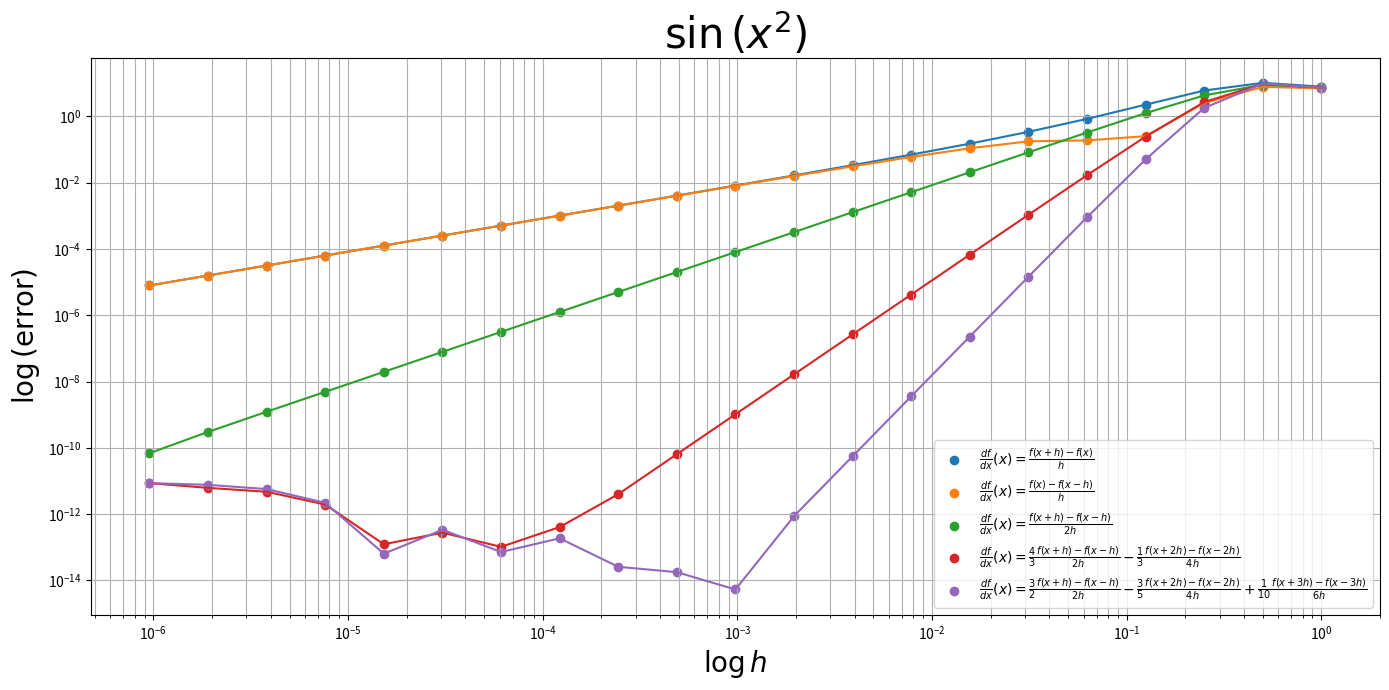
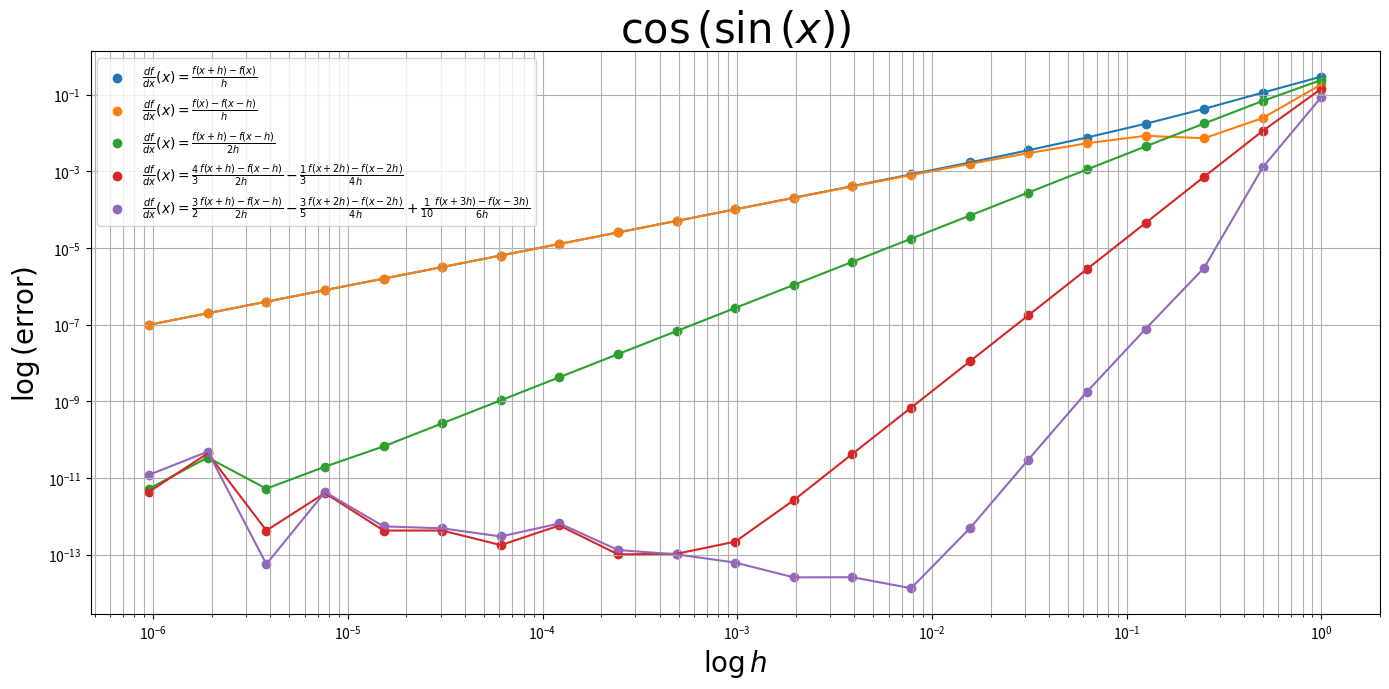
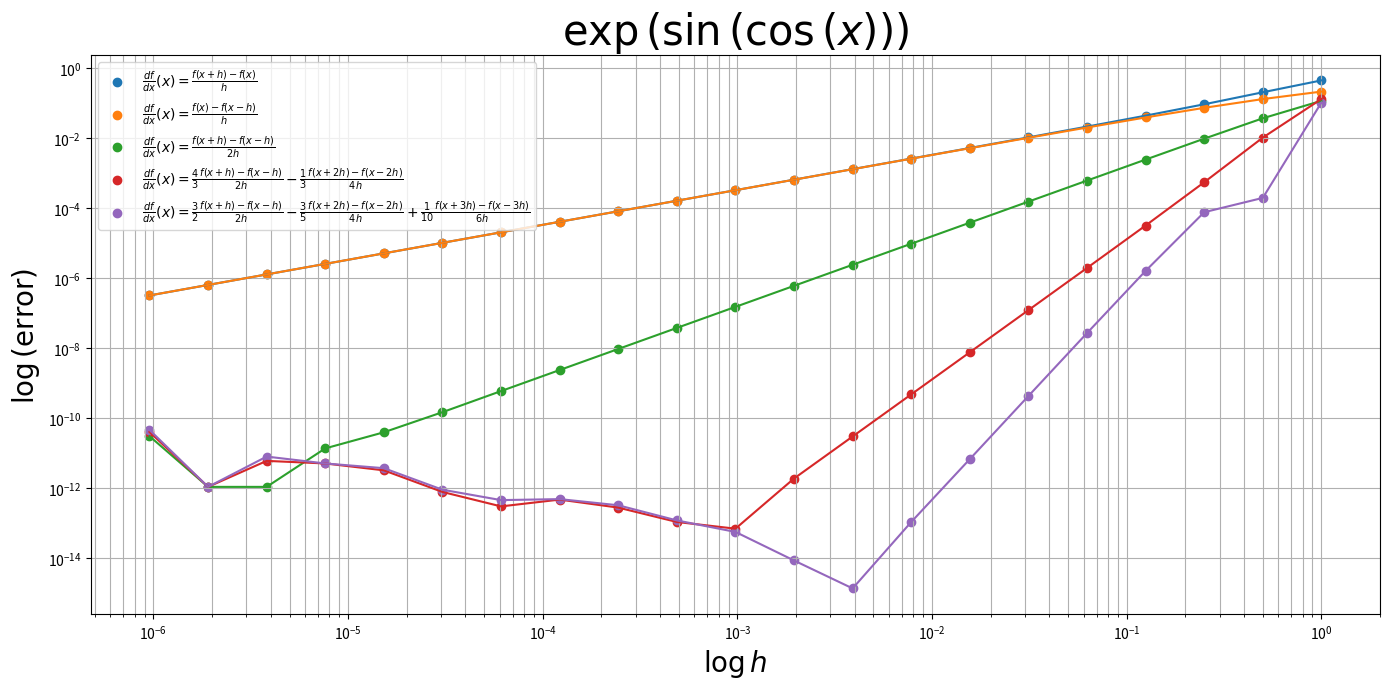
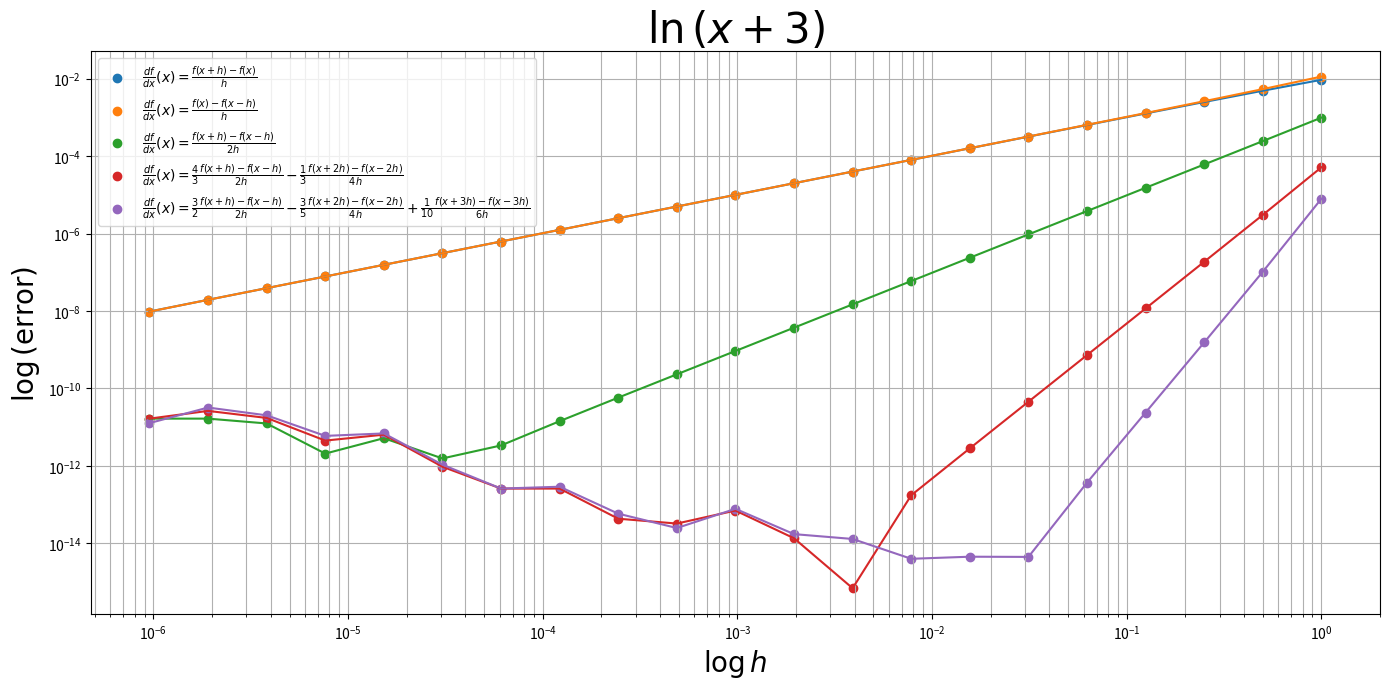
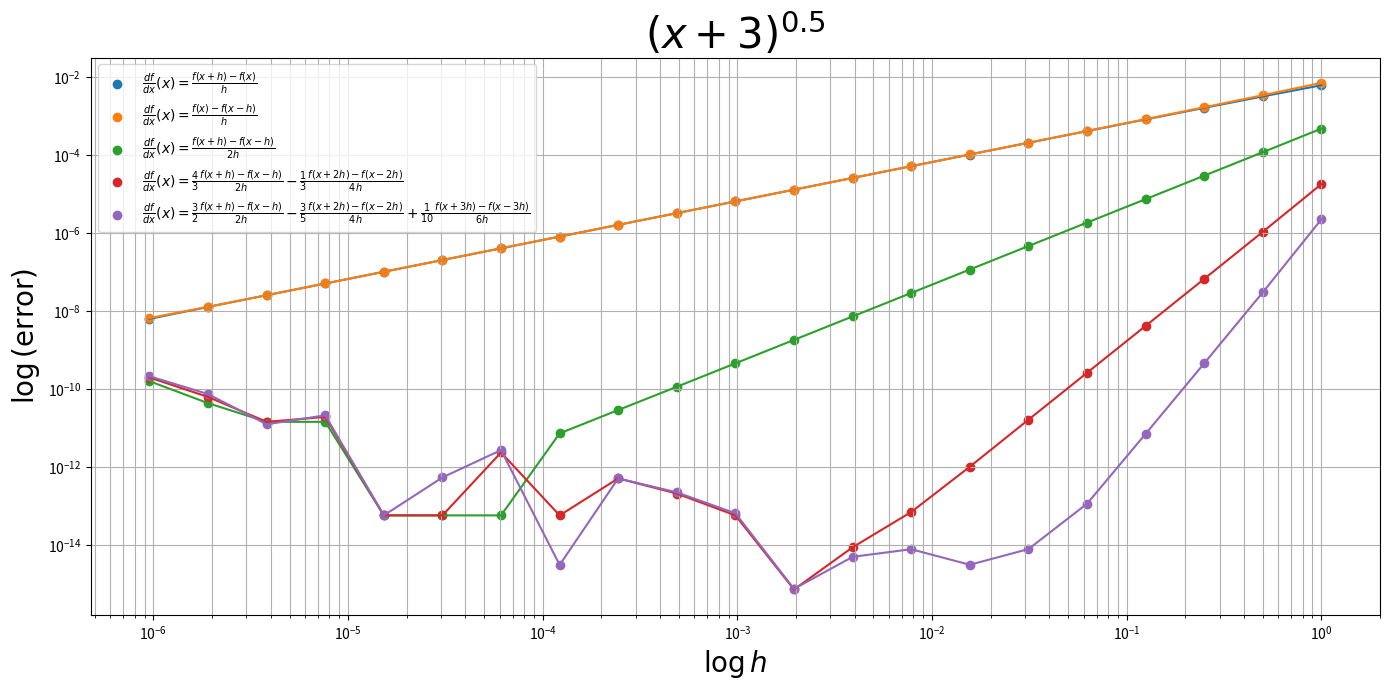

Source code (Python) for these figures, in order:
import numpy as np
import matplotlib.pyplot as plt


class Function:
    def __init__(self, func, deriv, name):
        self.func = func
        self.deriv = deriv
        self.name = name


class Num_Deriv:
    def __init__(self, func, name):
        self.func = func
        self.name = name


def f1(x):
    return np.sin(x**2)


def f2(x):
    return np.cos(np.sin(x))


def f3(x):
    return np.exp(np.sin(np.cos(x)))


def f4(x):
    return np.log(x + 3)


def f5(x):
    return np.sqrt(x + 3)


def adf1(x):  # adf - analytical derivative of function
    return 2 * x * np.cos(x**2)


def adf2(x):
    return -np.sin(np.sin(x)) * np.cos(x)


def adf3(x):
    return -np.sin(x) * np.cos(np.cos(x)) * np.exp(np.sin(np.cos(x)))


def adf4(x):
    return 1 / (x + 3)


def adf5(x):
    return 1 / (2 * np.sqrt(x + 3))


def ndf1(f, x, h):  # ndf - numerical derivative of function
    return (f(x + h) - f(x)) / h


def ndf2(f, x, h):
    return (f(x) - f(x - h)) / h


def ndf3(f, x, h):
    return (f(x + h) - f(x - h)) / (2 * h)


def ndf4(f, x, h):
    return (4 / 3) * ((f(x + h) - f(x - h)) / (2 * h)) - (1 / 3) * (
        (f(x + 2 * h) - f(x - 2 * h)) / (4 * h)
    )


def ndf5(f, x, h):
    return (
        (3 / 2) * ((f(x + h) - f(x - h)) / (2 * h))
        - (3 / 5) * ((f(x + 2 * h) - f(x - 2 * h)) / (4 * h))
        + (1 / 10) * ((f(x + 3 * h) - f(x - 3 * h)) / (6 * h))
    )


x = 4 # для всех функций эта точка хороша, т.к. нет особенностей

h = [(2 / 2**i) for i in range(1, 22)]

functions = [
    Function(f1, adf1, "$\\sin{(x^2)}$"),
    Function(f2, adf2, "$\\cos{(\\sin{(x)})}$"),
    Function(f3, adf3, "$\\exp{(\\sin{(\\cos{(x)})})}$"),
    Function(f4, adf4, "$\\ln{(x + 3)}$"),
    Function(f5, adf5, "$(x + 3)^{0.5}$"),
]

num_derivs = [
    Num_Deriv(ndf1, "$\\frac{df}{dx}(x) = \\frac{f(x+h) - f(x)}{h}$"),
    Num_Deriv(ndf2, "$\\frac{df}{dx}(x) = \\frac{f(x) - f(x-h)}{h}$"),
    Num_Deriv(ndf3, "$\\frac{df}{dx}(x) = \\frac{f(x+h) - f(x-h)}{2h}$"),
    Num_Deriv(
        ndf4,
        "$\\frac{df}{dx}(x) = \\frac{4}{3}\\frac{f(x+h) - f(x-h)}{2h} - \\frac{1}{3}\\frac{f(x+2h) - f(x-2h)}{4h}$",
    ),
    Num_Deriv(
        ndf5,
        "$\\frac{df}{dx}(x) = \\frac{3}{2}\\frac{f(x+h) - f(x-h)}{2h} - \\frac{3}{5}\\frac{f(x+2h) - f(x-2h)}{4h} + \\frac{1}{10}\\frac{f(x+3h) - f(x-3h)}{6h}$",
    ),
]

func_1 = [[], [], [], [], []]
func_2 = [[], [], [], [], []]
func_3 = [[], [], [], [], []]
func_4 = [[], [], [], [], []]
func_5 = [[], [], [], [], []]

data = [func_1, func_2, func_3, func_4, func_5]

for arr, f in zip(data, functions):
    for func_arr, num_deriv in zip(arr, num_derivs):
        for step in h:
            func_arr.append(np.fabs(num_deriv.func(f.func, x, step) - f.deriv(x)))


for arr, f in zip(data, functions):
    plt.figure(figsize=[14, 7])

    plt.title(f.name, fontsize=30)

    plt.xscale("log")
    plt.yscale("log")

    plt.xlabel("$\\log{h}$", fontsize=20)

    plt.ylabel("$\\log{(\\text{error})}$", fontsize=20)

    plt.grid(which="both")
    for func_arr, num_deriv in zip(arr, num_derivs):
        plt.scatter(np.array(h), np.array(func_arr), label=num_deriv.name)
        plt.plot(np.array(h), np.array(func_arr))
        plt.legend(loc="best")
        plt.tight_layout()

plt.show()
